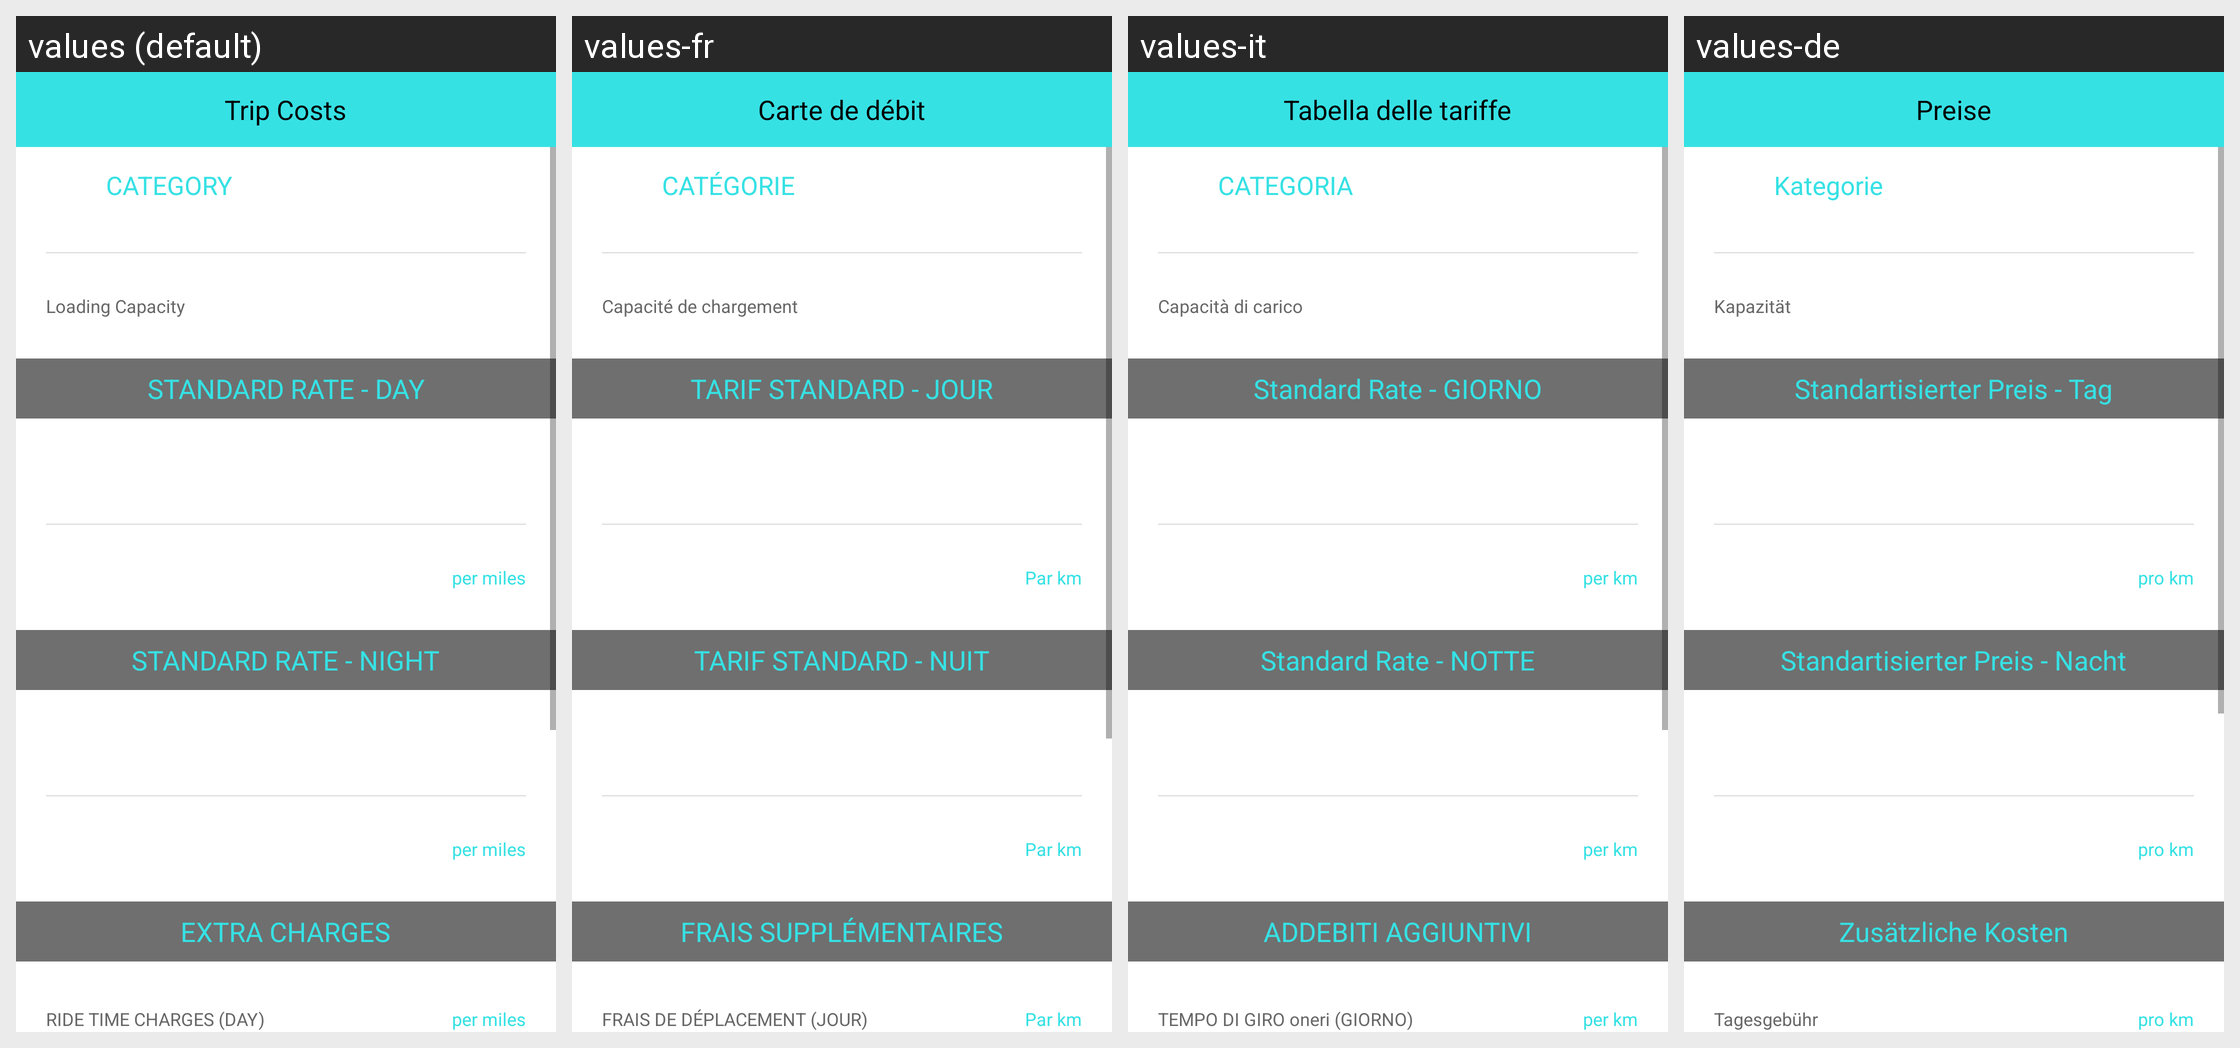

Locale-by-locale string values for the Android screen shown in this grid:
Android screen res/layout/activity_rate_card.xml rendered under 4 locales, left to right: values (default), values-fr, values-it, values-de. Device: Nexus 5 (rendered at 1080×1920; each locale shown at half size, 540×960, under a caption strip naming it); theme AppTheme.
Other locales in the repository, not shown: values-ar, values-bg, values-ru.
Strings drawn on this screen, with the default value and each locale's value (text and hints the layout hard-codes, and strings that could not be matched under every locale, appear in the picture but are not listed):

rate_card
  values: Trip Costs
  values-fr: Carte de débit
  values-it: Tabella delle tariffe
  values-de: Preise

rate_card_category
  values: CATEGORY
  values-fr: CATÉGORIE
  values-it: CATEGORIA
  values-de: Kategorie

loading_capacity
  values: Loading Capacity
  values-fr: Capacité de chargement
  values-it: Capacità di carico
  values-de: Kapazität

standard_rate_day
  values: STANDARD RATE - DAY
  values-fr: TARIF STANDARD - JOUR
  values-it: Standard Rate - GIORNO
  values-de: Standartisierter Preis - Tag

per_km
  values: per miles
  values-fr: Par km
  values-it: per km
  values-de: pro km

standard_rate_night
  values: STANDARD RATE - NIGHT
  values-fr: TARIF STANDARD - NUIT
  values-it: Standard Rate - NOTTE
  values-de: Standartisierter Preis - Nacht

extra_charges
  values: EXTRA CHARGES
  values-fr: FRAIS SUPPLÉMENTAIRES
  values-it: ADDEBITI AGGIUNTIVI
  values-de: Zusätzliche Kosten

ride_time_charge_day
  values: RIDE TIME CHARGES (DAY)
  values-fr: FRAIS DE DÉPLACEMENT (JOUR)
  values-it: TEMPO DI GIRO oneri (GIORNO)
  values-de: Tagesgebühr
